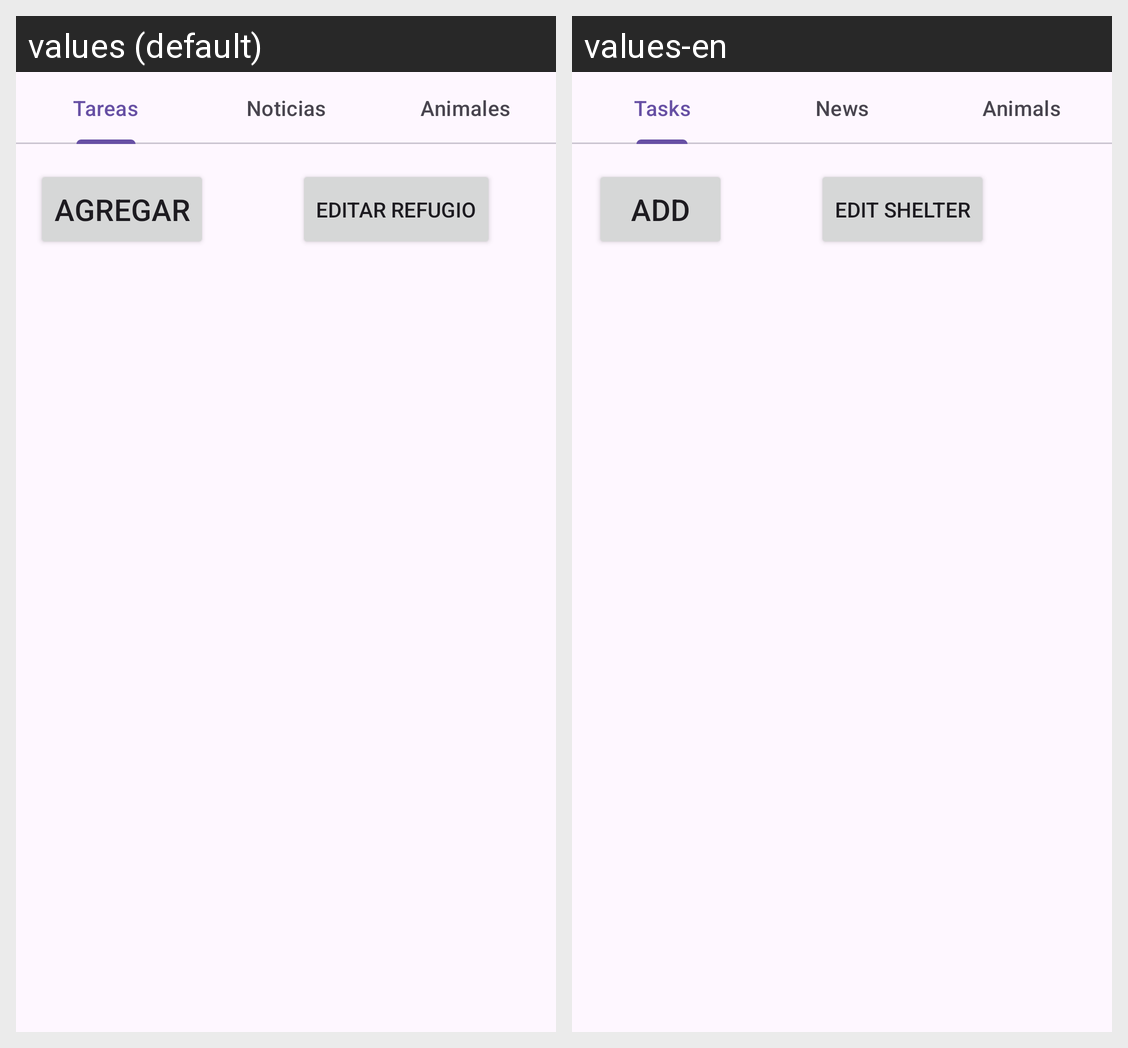

The same Android screen rendered under two of its app's locales, left to right. List the strings drawn on it with the default value and each locale's translation.
Android screen res/layout/fragment_gestion_refugio.xml rendered under 2 locales, left to right: values (default), values-en. Device: Nexus 5 (rendered at 1080×1920; each locale shown at half size, 540×960, under a caption strip naming it); theme Theme.Animalogistics.
Strings drawn on this screen, with the default value and each locale's value (text and hints the layout hard-codes, and strings that could not be matched under every locale, appear in the picture but are not listed):

tareas
  values: Tareas
  values-en: Tasks

noticias
  values: Noticias
  values-en: News

animales
  values: Animales
  values-en: Animals

agregar
  values: Agregar
  values-en: Add

editar_refugio
  values: Editar refugio
  values-en: Edit shelter
